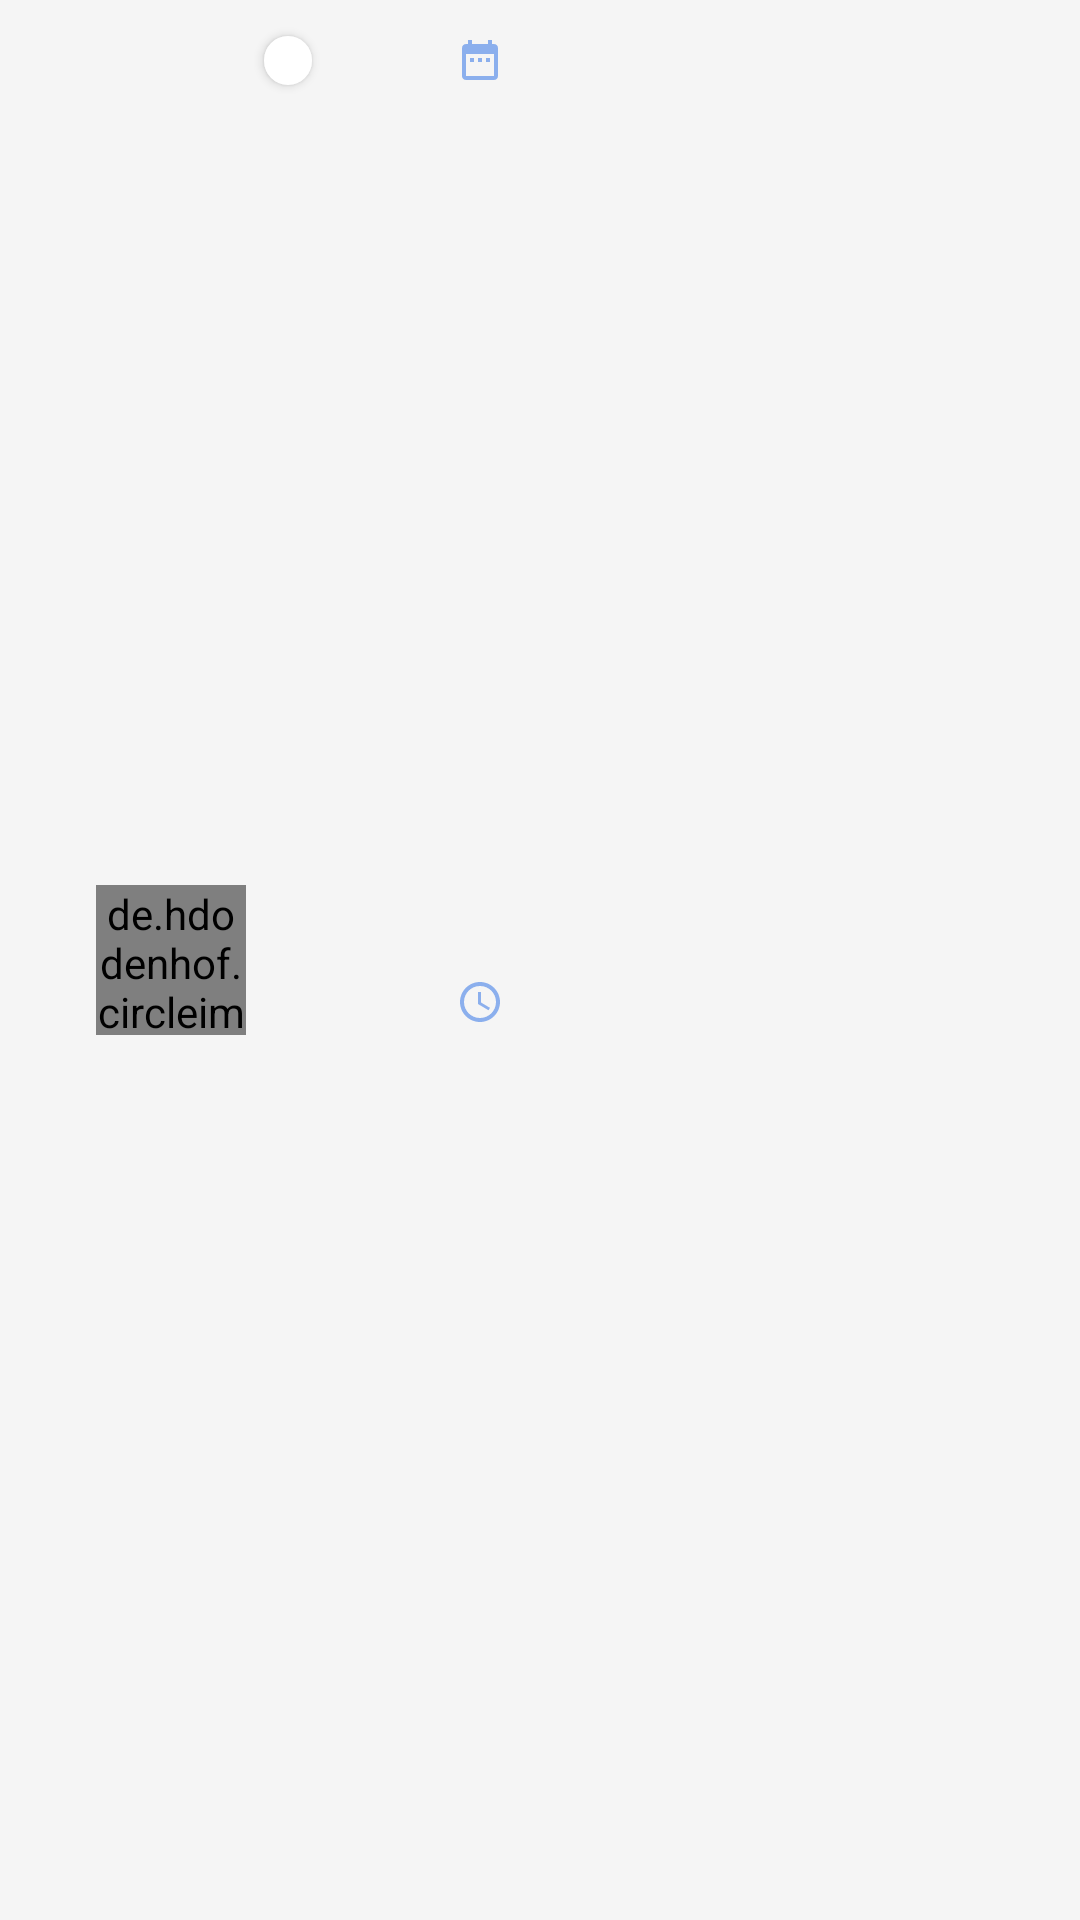

This screen was rendered from an Android layout file. Write that file and the resources it references.
<!-- AndroidManifest.xml: application theme AppTheme -->
<!-- res/layout/recycler_view_item_1.xml -->
<?xml version="1.0" encoding="utf-8"?>
<androidx.constraintlayout.widget.ConstraintLayout
        xmlns:android="http://schemas.android.com/apk/res/android"
        xmlns:app="http://schemas.android.com/apk/res-auto"
        xmlns:tools="http://schemas.android.com/tools"
        android:layout_width="match_parent"
        android:layout_height="wrap_content"
        android:background="@color/whiteGris"
>


  <de.hdodenhof.circleimageview.CircleImageView
          android:id="@+id/circle_profile_image_1"
          android:layout_width="50dp"
          android:layout_height="50dp"
          tools:src="@tools:sample/avatars"
          app:layout_constraintTop_toTopOf="parent"
          android:layout_marginTop="12dp"
          app:layout_constraintStart_toStartOf="parent" android:layout_marginStart="32dp"
          app:layout_constraintBottom_toBottomOf="parent" android:layout_marginBottom="12dp"/>

  <TextView
          android:id="@+id/rendez_vous"
          android:background="@drawable/name_of_edit"
          android:elevation="2dp"
          android:paddingStart="8dp"
          android:paddingEnd="8dp"
          android:layout_width="wrap_content"
          android:layout_height="wrap_content"
          tools:text="Rendez-Vous"
          android:textSize="12sp"
          android:fontFamily="@font/roboto"
          android:textColor="@color/blueyeti"
          android:layout_marginTop="12dp"
          app:layout_constraintTop_toTopOf="parent"
          app:layout_constraintStart_toEndOf="@+id/circle_profile_image_1" android:layout_marginStart="6dp"/>

  <TextView
          android:id="@+id/name_date"
          android:layout_width="wrap_content"
          android:layout_height="wrap_content"
          tools:text="Nom de maladie "
          app:layout_constraintTop_toTopOf="@+id/circle_profile_image_1"
          app:layout_constraintBottom_toBottomOf="@+id/circle_profile_image_1"
          app:layout_constraintStart_toEndOf="@+id/circle_profile_image_1" android:layout_marginStart="8dp"
          android:fontFamily="@font/roboto" android:textStyle="bold"
          android:textSize="24sp" app:layout_constraintVertical_bias="1.0"/>

  <TextView
          android:id="@+id/time"
          android:drawableStart="@drawable/ic_access_time_blue_16dp"
          android:layout_width="wrap_content"
          android:layout_height="wrap_content"
          tools:text="@tools:sample/date/hhmm"
          app:layout_constraintTop_toBottomOf="@+id/Date" app:layout_constraintEnd_toEndOf="@+id/Date"
          app:layout_constraintStart_toStartOf="@+id/Date" android:layout_marginTop="4dp" android:textSize="18sp"
          android:layout_marginBottom="8dp" app:layout_constraintBottom_toBottomOf="parent" android:textStyle="bold"/>
  <TextView
          android:id="@+id/Date"
          android:drawableStart="@drawable/ic_date_range_blue_16dp"
          android:layout_width="wrap_content"
          android:layout_height="wrap_content"
          tools:text="12/09"
          android:textSize="18sp"
          android:layout_marginTop="8dp"
          app:layout_constraintTop_toTopOf="parent" android:textStyle="bold"
          app:layout_constraintStart_toEndOf="@+id/rendez_vous" android:layout_marginStart="48dp"/>
</androidx.constraintlayout.widget.ConstraintLayout>
<!-- resources referenced by this layout -->
<resources>
  <color name="blueyeti">#8BAFED</color>
  <color name="whiteGris">#F5F5F5</color>
  <!-- drawable ic_access_time_blue_16dp (drawable) -->
  <vector android:height="16dp" android:tint="#8BAFED"
      android:viewportHeight="24.0" android:viewportWidth="24.0"
      android:width="16dp" xmlns:android="http://schemas.android.com/apk/res/android">
      <path android:fillColor="#FF000000" android:pathData="M11.99,2C6.47,2 2,6.48 2,12s4.47,10 9.99,10C17.52,22 22,17.52 22,12S17.52,2 11.99,2zM12,20c-4.42,0 -8,-3.58 -8,-8s3.58,-8 8,-8 8,3.58 8,8 -3.58,8 -8,8zM12.5,7H11v6l5.25,3.15 0.75,-1.23 -4.5,-2.67z"/>
  </vector>
  <!-- drawable ic_date_range_blue_16dp (drawable) -->
  <vector android:height="16dp" android:tint="#8BAFED"
      android:viewportHeight="24.0" android:viewportWidth="24.0"
      android:width="16dp" xmlns:android="http://schemas.android.com/apk/res/android">
      <path android:fillColor="#FF000000" android:pathData="M9,11L7,11v2h2v-2zM13,11h-2v2h2v-2zM17,11h-2v2h2v-2zM19,4h-1L18,2h-2v2L8,4L8,2L6,2v2L5,4c-1.11,0 -1.99,0.9 -1.99,2L3,20c0,1.1 0.89,2 2,2h14c1.1,0 2,-0.9 2,-2L21,6c0,-1.1 -0.9,-2 -2,-2zM19,20L5,20L5,9h14v11z"/>
  </vector>
  <!-- drawable name_of_edit (drawable) -->
  <?xml version="1.0" encoding="utf-8"?>
  
  <shape xmlns:android="http://schemas.android.com/apk/res/android" android:shape='rectangle'>
      <solid android:color="@color/white"/>
      <corners android:radius="20dp"/>
  </shape>
  <style name="AppTheme" parent="Theme.AppCompat.Light.NoActionBar">
          
          <item name="colorPrimary">@color/colorPrimary</item>
          <item name="colorPrimaryDark">@color/colorPrimaryDark</item>
          <item name="android:textColorPrimary">@color/blueyeti</item>
          <item name="colorAccent">@color/blueyeti</item>
      </style>
  <color name="white">#FFFFFF</color>
  <color name="colorPrimary">#FFFFFF</color>
  <color name="colorPrimaryDark">#2C71AF</color>
</resources>
